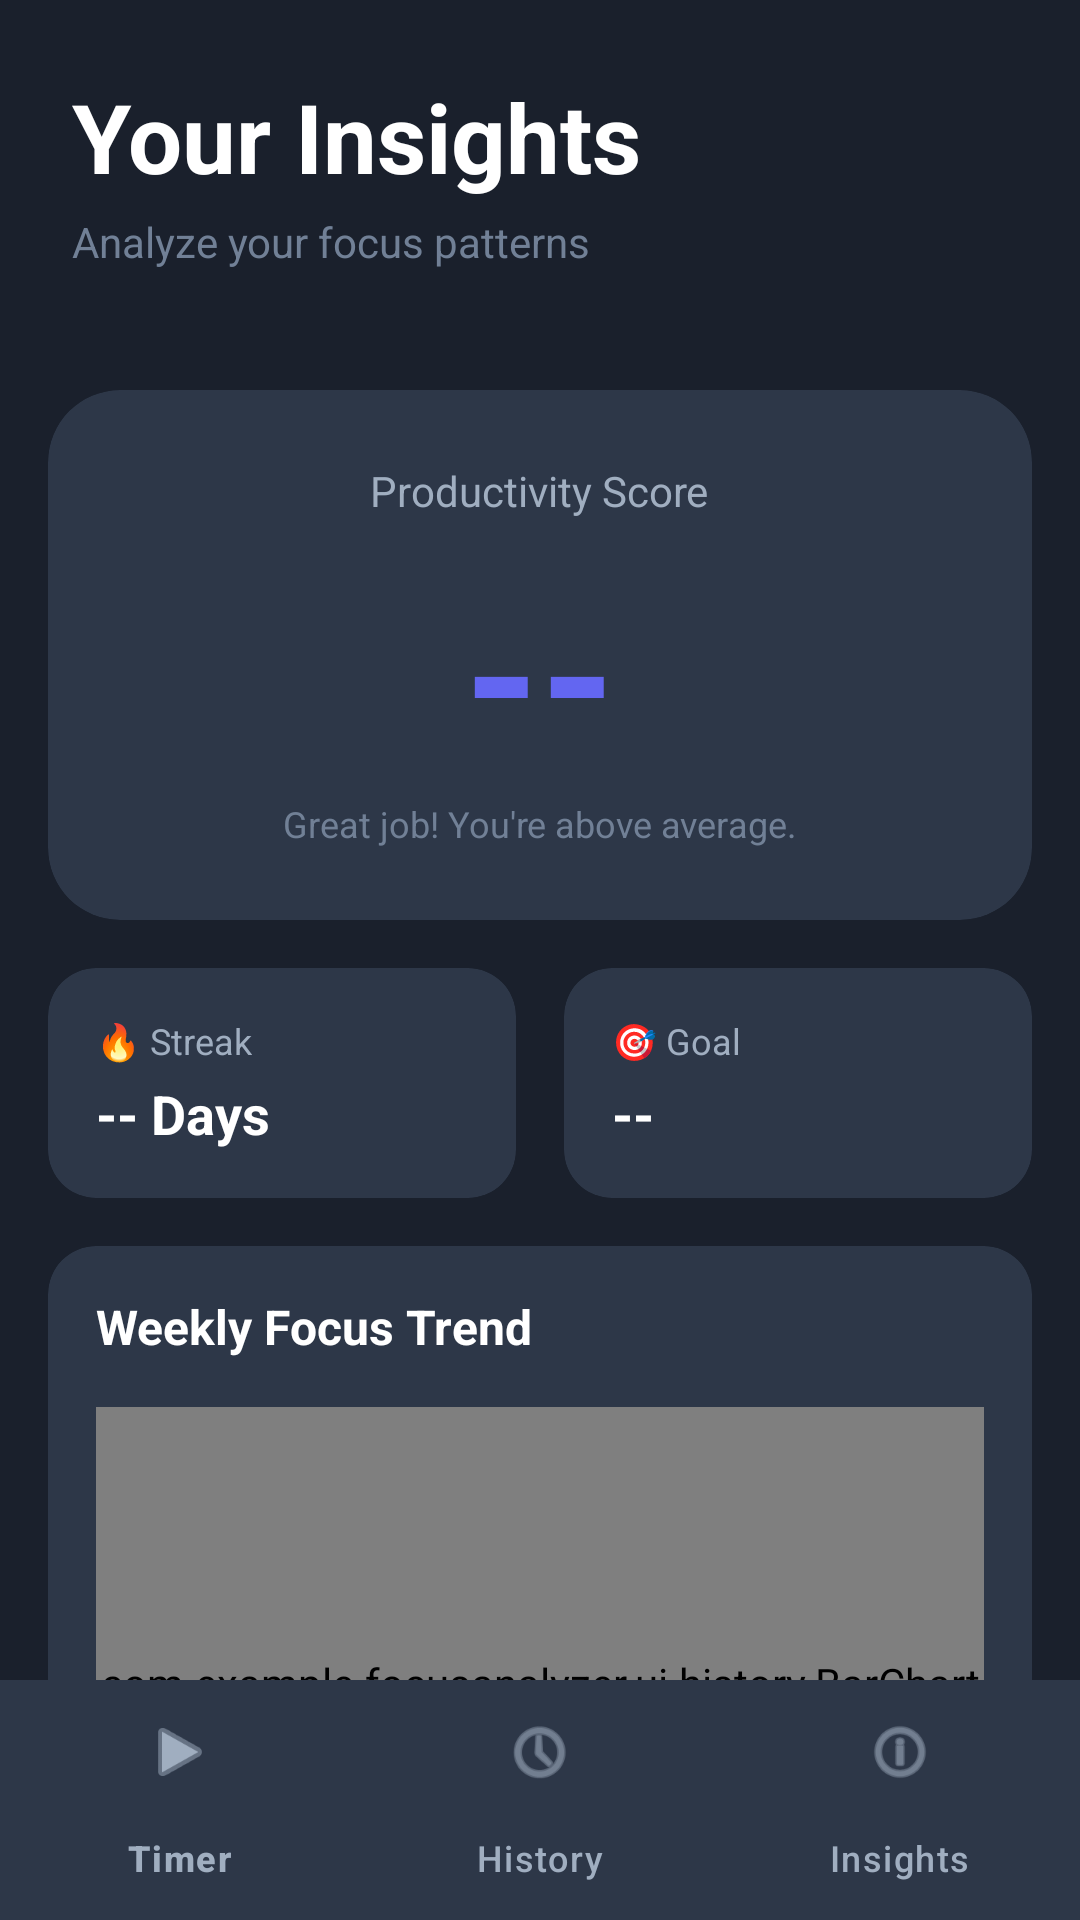

Produce the Android XML layout that renders to this screen, including the resource entries it uses.
<!-- AndroidManifest.xml: application theme Theme.FocusAnalyzer -->
<!-- res/layout/activity_insights.xml -->
<?xml version="1.0" encoding="utf-8"?>
<androidx.coordinatorlayout.widget.CoordinatorLayout xmlns:android="http://schemas.android.com/apk/res/android"
    xmlns:app="http://schemas.android.com/apk/res-auto"
    android:layout_width="match_parent"
    android:layout_height="match_parent"
    android:background="#1A202C">

    <com.google.android.material.appbar.AppBarLayout
        android:layout_width="match_parent"
        android:layout_height="wrap_content"
        android:background="@android:color/transparent"
        app:elevation="0dp">

        <com.google.android.material.appbar.CollapsingToolbarLayout
            android:layout_width="match_parent"
            android:layout_height="match_parent"
            app:layout_scrollFlags="scroll|exitUntilCollapsed">

            <LinearLayout
                android:layout_width="match_parent"
                android:layout_height="wrap_content"
                android:orientation="vertical"
                android:padding="24dp">

                <TextView
                    android:layout_width="wrap_content"
                    android:layout_height="wrap_content"
                    android:text="Your Insights"
                    android:textColor="#FFFFFF"
                    android:textSize="32sp"
                    android:textStyle="bold" />

                <TextView
                    android:layout_width="wrap_content"
                    android:layout_height="wrap_content"
                    android:layout_marginTop="4dp"
                    android:text="Analyze your focus patterns"
                    android:textColor="#718096"
                    android:textSize="14sp" />
            </LinearLayout>
        </com.google.android.material.appbar.CollapsingToolbarLayout>
    </com.google.android.material.appbar.AppBarLayout>

    <androidx.core.widget.NestedScrollView
        android:layout_width="match_parent"
        android:layout_height="match_parent"
        app:layout_behavior="@string/appbar_scrolling_view_behavior">

        <LinearLayout
            android:id="@+id/main_container"
            android:layout_width="match_parent"
            android:layout_height="wrap_content"
            android:orientation="vertical"
            android:padding="16dp">

            
            <com.google.android.material.card.MaterialCardView
                android:layout_width="match_parent"
                android:layout_height="wrap_content"
                android:layout_marginBottom="16dp"
                app:cardBackgroundColor="#2D3748"
                app:cardCornerRadius="24dp"
                app:strokeWidth="0dp">

                <LinearLayout
                    android:layout_width="match_parent"
                    android:layout_height="wrap_content"
                    android:gravity="center"
                    android:orientation="vertical"
                    android:padding="24dp">

                    <TextView
                        android:layout_width="wrap_content"
                        android:layout_height="wrap_content"
                        android:text="Productivity Score"
                        android:textColor="#A0AEC0"
                        android:textSize="14sp" />

                    <TextView
                        android:id="@+id/scoreText"
                        android:layout_width="wrap_content"
                        android:layout_height="wrap_content"
                        android:layout_marginTop="8dp"
                        android:text="--"
                        android:textColor="#6366F1"
                        android:textSize="64sp"
                        android:textStyle="bold" />

                    <TextView
                        android:layout_width="wrap_content"
                        android:layout_height="wrap_content"
                        android:text="Great job! You're above average."
                        android:textColor="#718096"
                        android:textSize="12sp" />
                </LinearLayout>
            </com.google.android.material.card.MaterialCardView>

            <GridLayout
                android:layout_width="match_parent"
                android:layout_height="wrap_content"
                android:columnCount="2"
                android:rowCount="1">

                <com.google.android.material.card.MaterialCardView
                    android:layout_width="0dp"
                    android:layout_height="wrap_content"
                    android:layout_columnWeight="1"
                    android:layout_marginEnd="8dp"
                    app:cardBackgroundColor="#2D3748"
                    app:cardCornerRadius="16dp"
                    app:strokeWidth="0dp">

                    <LinearLayout
                        android:layout_width="match_parent"
                        android:layout_height="wrap_content"
                        android:orientation="vertical"
                        android:padding="16dp">

                        <TextView
                            android:layout_width="wrap_content"
                            android:layout_height="wrap_content"
                            android:text="🔥 Streak"
                            android:textColor="#A0AEC0"
                            android:textSize="12sp" />

                        <TextView
                            android:id="@+id/streakText"
                            android:layout_width="wrap_content"
                            android:layout_height="wrap_content"
                            android:layout_marginTop="4dp"
                            android:text="-- Days"
                            android:textColor="#FFFFFF"
                            android:textSize="18sp"
                            android:textStyle="bold" />
                    </LinearLayout>
                </com.google.android.material.card.MaterialCardView>

                <com.google.android.material.card.MaterialCardView
                    android:layout_width="0dp"
                    android:layout_height="wrap_content"
                    android:layout_columnWeight="1"
                    android:layout_marginStart="8dp"
                    app:cardBackgroundColor="#2D3748"
                    app:cardCornerRadius="16dp"
                    app:strokeWidth="0dp">

                    <LinearLayout
                        android:layout_width="match_parent"
                        android:layout_height="wrap_content"
                        android:orientation="vertical"
                        android:padding="16dp">

                        <TextView
                            android:layout_width="wrap_content"
                            android:layout_height="wrap_content"
                            android:text="🎯 Goal"
                            android:textColor="#A0AEC0"
                            android:textSize="12sp" />

                        <TextView
                            android:id="@+id/goalText"
                            android:layout_width="wrap_content"
                            android:layout_height="wrap_content"
                            android:layout_marginTop="4dp"
                            android:text="--"
                            android:textColor="#FFFFFF"
                            android:textSize="18sp"
                            android:textStyle="bold" />
                    </LinearLayout>
                </com.google.android.material.card.MaterialCardView>
            </GridLayout>

            <com.google.android.material.card.MaterialCardView
                android:layout_width="match_parent"
                android:layout_height="wrap_content"
                android:layout_marginTop="16dp"
                app:cardBackgroundColor="#2D3748"
                app:cardCornerRadius="16dp"
                app:strokeWidth="0dp">

                <LinearLayout
                    android:layout_width="match_parent"
                    android:layout_height="wrap_content"
                    android:orientation="vertical"
                    android:padding="16dp">

                    <TextView
                        android:layout_width="wrap_content"
                        android:layout_height="wrap_content"
                        android:text="Weekly Focus Trend"
                        android:textColor="#FFFFFF"
                        android:textSize="16sp"
                        android:textStyle="bold" />

                    <com.example.focusanalyzer.ui.history.BarChartView
                        android:id="@+id/chart"
                        android:layout_width="match_parent"
                        android:layout_height="200dp"
                        android:layout_marginTop="16dp" />
                </LinearLayout>
            </com.google.android.material.card.MaterialCardView>

            <TextView
                android:id="@+id/insightText"
                android:layout_width="match_parent"
                android:layout_height="wrap_content"
                android:layout_marginTop="24dp"
                android:lineSpacingExtra="4dp"
                android:text="Loading insights..."
                android:textColor="#CBD5E0"
                android:textSize="14sp" />

        </LinearLayout>
    </androidx.core.widget.NestedScrollView>

    <com.google.android.material.bottomnavigation.BottomNavigationView
        android:id="@+id/bottomNav"
        android:layout_width="match_parent"
        android:layout_height="wrap_content"
        android:layout_gravity="bottom"
        android:background="#2D3748"
        app:itemIconTint="#A0AEC0"
        app:itemTextColor="#A0AEC0"
        app:menu="@menu/bottom_nav_menu" />

</androidx.coordinatorlayout.widget.CoordinatorLayout>
<!-- resources referenced by this layout -->
<resources>
  <style name="Theme.FocusAnalyzer" parent="Base.Theme.FocusAnalyzer" />
  <style name="Base.Theme.FocusAnalyzer" parent="Theme.Material3.DayNight.NoActionBar">
          
          
      </style>
</resources>
